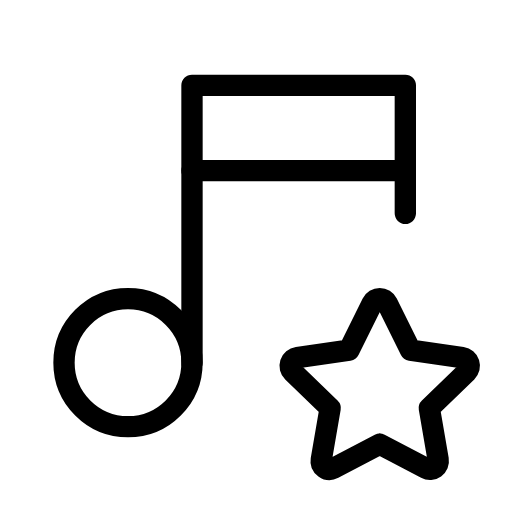
t = 0.00 s
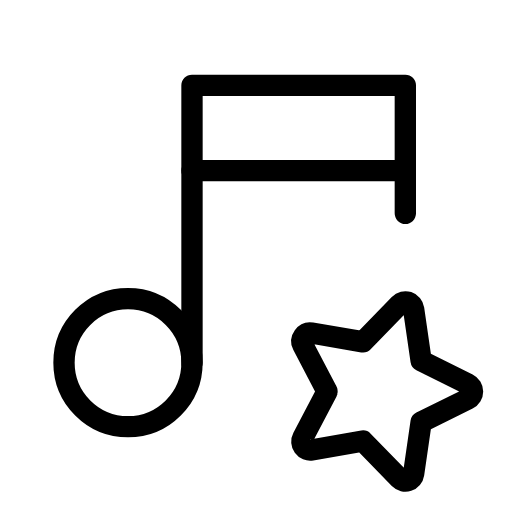
t = 1.50 s
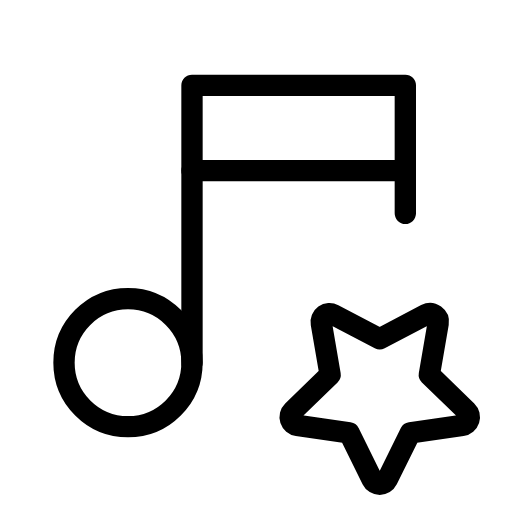
t = 3.00 s
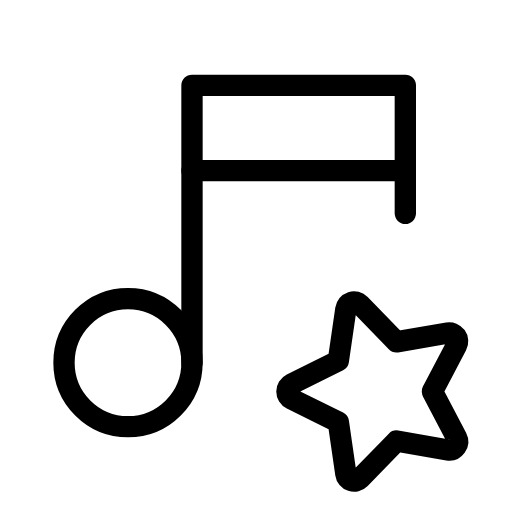
t = 4.50 s

The animated SVG that drew these frames (rendered in a browser with its animation timeline set to each time). Animation: 1 SMIL element (animateTransform=1); one cycle of 6.00 s, repeats indefinitely.

<svg xmlns="http://www.w3.org/2000/svg" width="24" height="24" viewBox="0 0 24 24" fill="none" stroke="currentColor"
     stroke-width="1" stroke-linecap="round" stroke-linejoin="round"
     class="icon icon-tabler icons-tabler-animated icon-tabler-music-star">
    <path stroke="none" d="M0 0h24v24H0z" fill="none"/>
    <path d="M3 17a3 3 0 1 0 6 0a3 3 0 0 0 -6 0"/>
    <path d="M9 17v-13h10v6"/>
    <path d="M9 8h10"/>
    <g>
        <animateTransform attributeName="transform" type="rotate" from="0 17.8 18.35" to="360 17.8 18.35" dur="6s" repeatCount="indefinite"/>
        <path d="M17.8 20.817l-2.172 1.138a.392 .392 0 0 1 -.568 -.41l.415 -2.411l-1.757 -1.707a.389 .389 0 0 1 .217 -.665l2.428 -.352l1.086 -2.193a.392 .392 0 0 1 .702 0l1.086 2.193l2.428 .352a.39 .39 0 0 1 .217 .665l-1.757 1.707l.414 2.41a.39 .39 0 0 1 -.567 .411l-2.172 -1.138"/>
    </g>
</svg>
